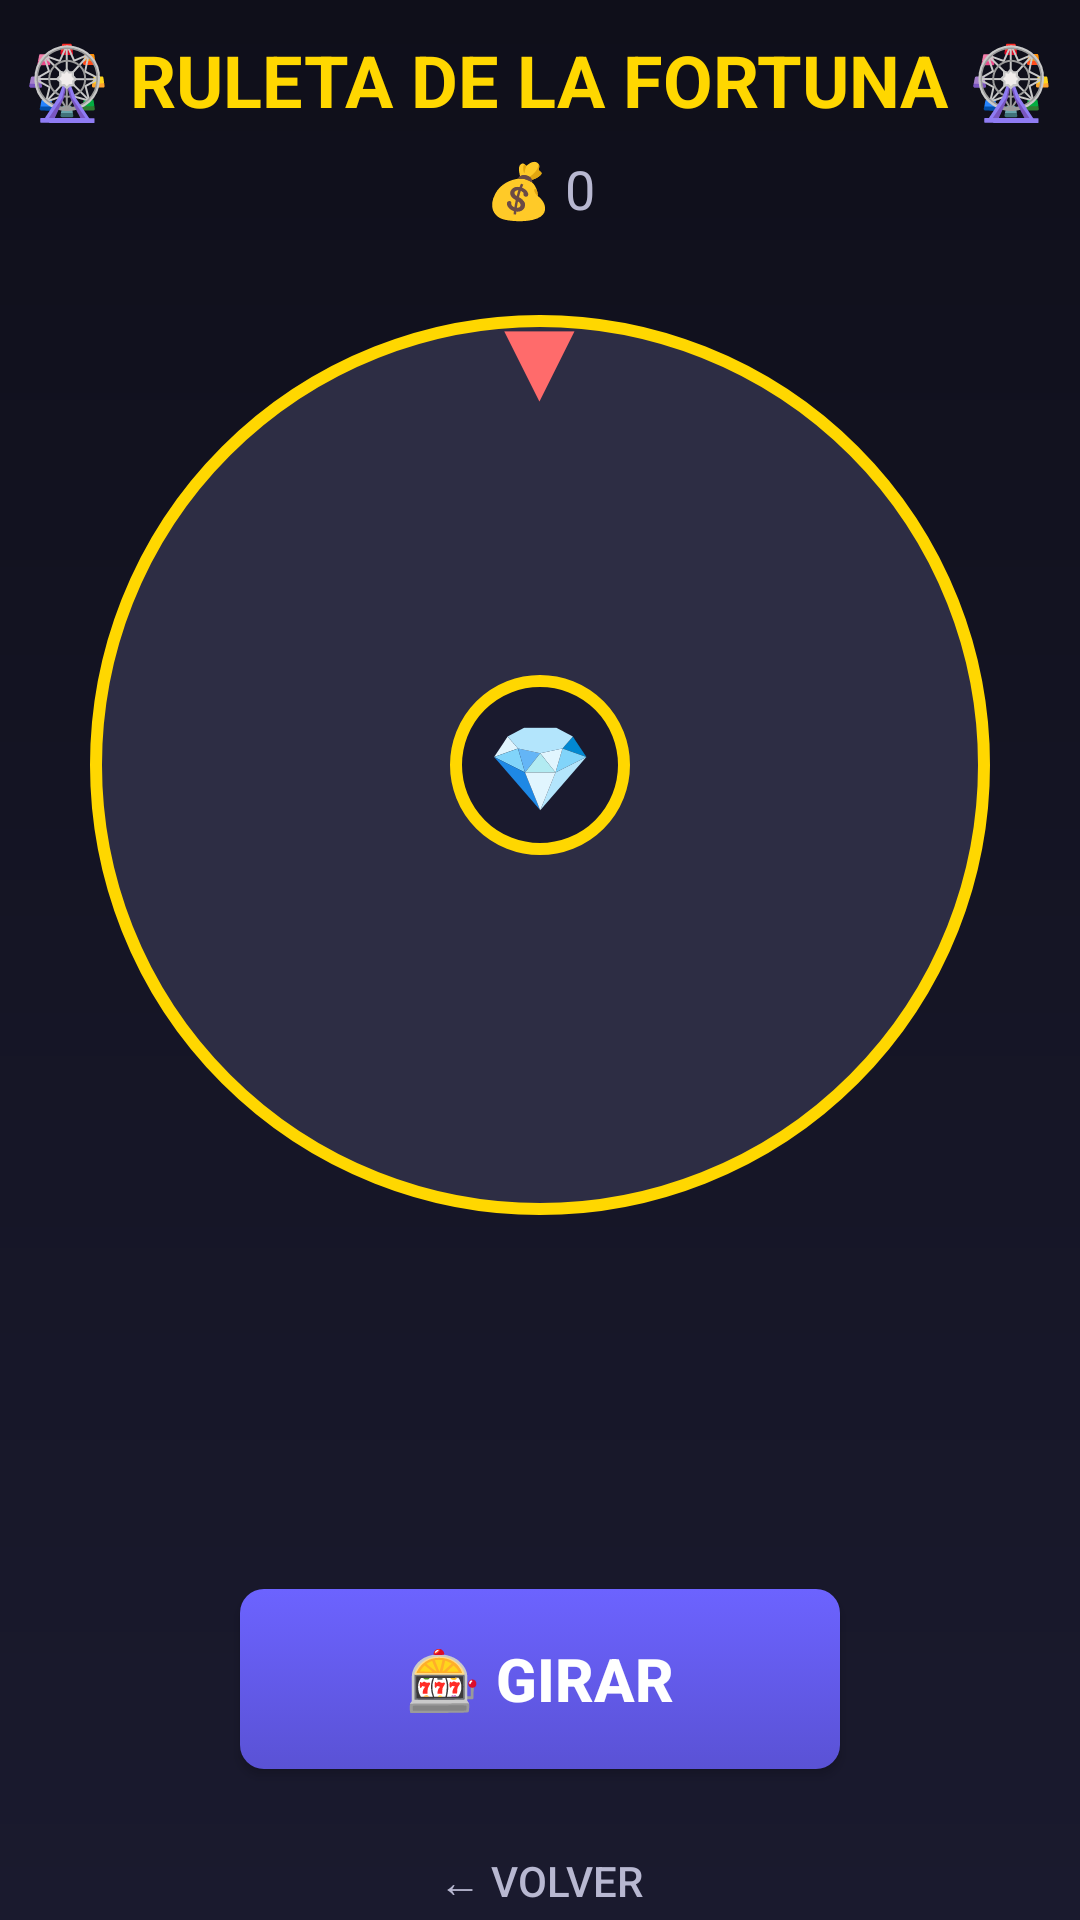

Produce the Android XML layout that renders to this screen, including the resource entries it uses.
<!-- AndroidManifest.xml: application theme Theme.Juego -->
<!-- res/layout/activity_fortune_wheel.xml -->
<?xml version="1.0" encoding="utf-8"?>
<LinearLayout xmlns:android="http://schemas.android.com/apk/res/android"
    android:layout_width="match_parent"
    android:layout_height="match_parent"
    android:background="@drawable/gradient_background"
    android:orientation="vertical"
    android:gravity="center">

    
    <TextView
        android:layout_width="wrap_content"
        android:layout_height="wrap_content"
        android:text="🎡 RULETA DE LA FORTUNA 🎡"
        android:textSize="24sp"
        android:textStyle="bold"
        android:textColor="@color/coins_gold"
        android:layout_marginTop="20dp" />

    <TextView
        android:id="@+id/tvCoins"
        android:layout_width="wrap_content"
        android:layout_height="wrap_content"
        android:text="💰 0"
        android:textSize="18sp"
        android:textColor="@color/text_secondary"
        android:layout_marginTop="8dp" />

    
    <FrameLayout
        android:layout_width="320dp"
        android:layout_height="320dp"
        android:layout_marginTop="20dp">

        
        <ImageView
            android:id="@+id/wheelImage"
            android:layout_width="300dp"
            android:layout_height="300dp"
            android:layout_gravity="center"
            android:src="@drawable/fortune_wheel" />

        
        <TextView
            android:layout_width="wrap_content"
            android:layout_height="wrap_content"
            android:layout_gravity="top|center_horizontal"
            android:text="▼"
            android:textSize="40sp"
            android:textColor="@color/accent"
            android:layout_marginTop="-5dp" />

        
        <TextView
            android:layout_width="60dp"
            android:layout_height="60dp"
            android:layout_gravity="center"
            android:background="@drawable/wheel_center"
            android:gravity="center"
            android:text="💎"
            android:textSize="28sp" />
    </FrameLayout>

    
    <LinearLayout
        android:id="@+id/resultContainer"
        android:layout_width="match_parent"
        android:layout_height="wrap_content"
        android:orientation="vertical"
        android:gravity="center"
        android:visibility="invisible"
        android:layout_marginTop="20dp">

        <TextView
            android:id="@+id/tvResultTitle"
            android:layout_width="wrap_content"
            android:layout_height="wrap_content"
            android:text="🎉 ¡GANASTE!"
            android:textSize="28sp"
            android:textStyle="bold"
            android:textColor="@color/coins_gold" />

        <TextView
            android:id="@+id/tvResultPrize"
            android:layout_width="wrap_content"
            android:layout_height="wrap_content"
            android:text="💰 +10,000 coins"
            android:textSize="22sp"
            android:textColor="@color/success"
            android:layout_marginTop="8dp" />
    </LinearLayout>

    
    <Button
        android:id="@+id/btnSpin"
        android:layout_width="200dp"
        android:layout_height="60dp"
        android:text="🎰 GIRAR"
        android:textSize="20sp"
        android:textStyle="bold"
        android:textColor="@color/white"
        android:background="@drawable/upgrade_button_background"
        android:layout_marginTop="20dp" />

    
    <Button
        android:id="@+id/btnBack"
        android:layout_width="150dp"
        android:layout_height="45dp"
        android:text="← Volver"
        android:textSize="14sp"
        android:textColor="@color/text_secondary"
        android:background="@android:color/transparent"
        android:layout_marginTop="15dp" />

</LinearLayout>
<!-- resources referenced by this layout -->
<resources>
  <color name="accent">#FF6B6B</color>
  <color name="coins_gold">#FFD700</color>
  <color name="success">#4CAF50</color>
  <color name="text_secondary">#B8B8D1</color>
  <color name="white">#FFFFFFFF</color>
  <!-- drawable fortune_wheel (drawable) -->
  <?xml version="1.0" encoding="utf-8"?>
  <shape xmlns:android="http://schemas.android.com/apk/res/android"
      android:shape="oval">
      <solid android:color="#2D2D44" />
      <stroke
          android:width="4dp"
          android:color="#FFD700" />
  </shape>
  <!-- drawable gradient_background (drawable) -->
  <?xml version="1.0" encoding="utf-8"?>
  <shape xmlns:android="http://schemas.android.com/apk/res/android"
      android:shape="rectangle">
      <gradient
          android:startColor="@color/background_dark"
          android:centerColor="#151525"
          android:endColor="@color/background_card"
          android:angle="270" />
  </shape>
  <!-- drawable upgrade_button_background (drawable) -->
  <?xml version="1.0" encoding="utf-8"?>
  <selector xmlns:android="http://schemas.android.com/apk/res/android">
      <item android:state_enabled="false">
          <shape android:shape="rectangle">
              <solid android:color="@color/disabled" />
              <corners android:radius="8dp" />
          </shape>
      </item>
      <item android:state_pressed="true">
          <shape android:shape="rectangle">
              <solid android:color="@color/primary_dark" />
              <corners android:radius="8dp" />
          </shape>
      </item>
      <item>
          <shape android:shape="rectangle">
              <gradient
                  android:startColor="@color/primary"
                  android:endColor="@color/primary_dark"
                  android:angle="270" />
              <corners android:radius="8dp" />
          </shape>
      </item>
  </selector>
  <!-- drawable wheel_center (drawable) -->
  <?xml version="1.0" encoding="utf-8"?>
  <shape xmlns:android="http://schemas.android.com/apk/res/android"
      android:shape="oval">
      <solid android:color="#1A1A2E" />
      <stroke
          android:width="4dp"
          android:color="#FFD700" />
      <size
          android:width="60dp"
          android:height="60dp" />
  </shape>
  <style name="Theme.Juego" parent="Base.Theme.Juego" />
  <color name="background_dark">#0F0F1A</color>
  <color name="background_card">#1A1A2E</color>
  <color name="disabled">#555555</color>
  <color name="primary_dark">#5A52D5</color>
  <color name="primary">#6C63FF</color>
  <style name="Base.Theme.Juego" parent="Theme.Material3.DayNight.NoActionBar">
          <item name="colorPrimary">@color/primary</item>
          <item name="colorPrimaryDark">@color/primary_dark</item>
          <item name="colorAccent">@color/secondary</item>
          <item name="android:windowBackground">@color/background_dark</item>
          <item name="android:statusBarColor">@color/background_dark</item>
          <item name="android:navigationBarColor">@color/background_dark</item>
      </style>
  <color name="secondary">#00D9FF</color>
</resources>
